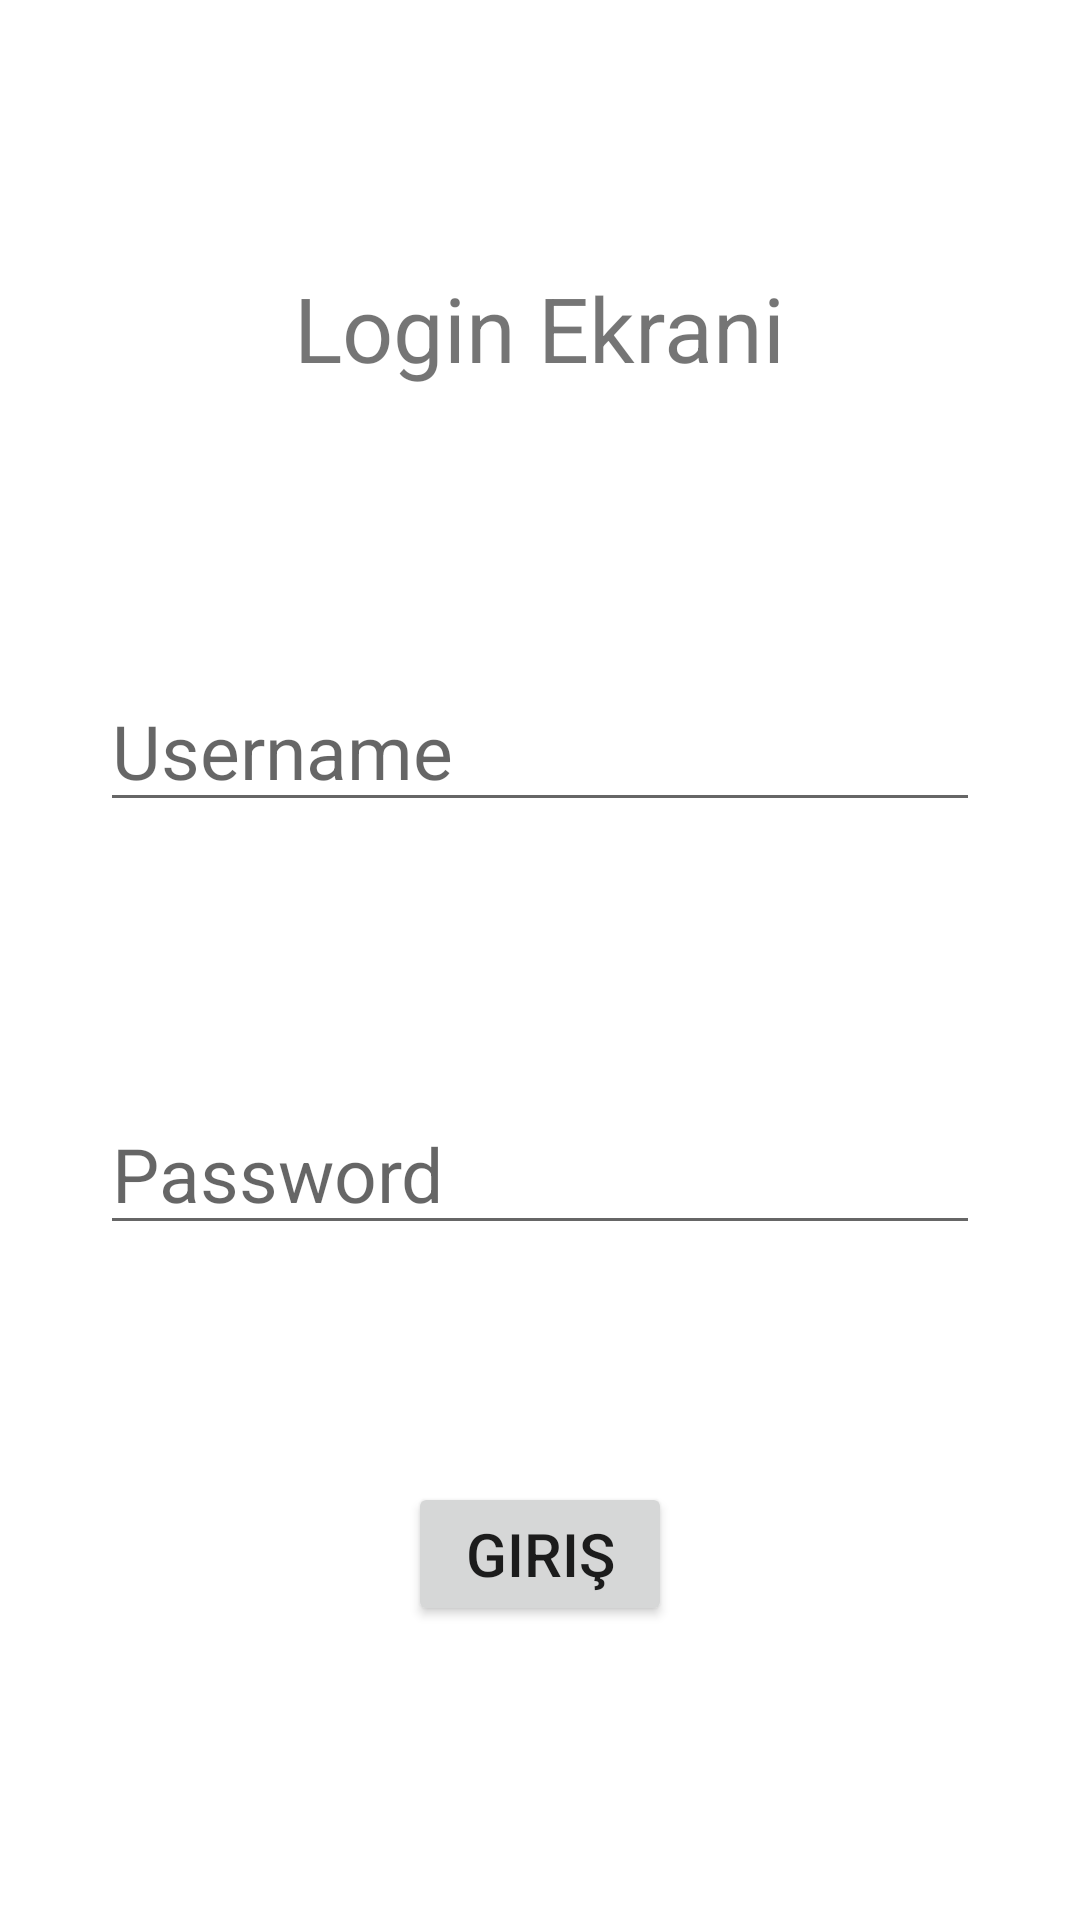

This screen was rendered from an Android layout file. Write that file and the resources it references.
<!-- AndroidManifest.xml: application theme Theme.SQLiteLoginEkran -->
<!-- res/layout/activity_main.xml -->
<?xml version="1.0" encoding="utf-8"?>
<androidx.constraintlayout.widget.ConstraintLayout xmlns:android="http://schemas.android.com/apk/res/android"
    xmlns:app="http://schemas.android.com/apk/res-auto"
    xmlns:tools="http://schemas.android.com/tools"
    android:layout_width="match_parent"
    android:layout_height="match_parent"
    tools:context=".MainActivity">

    <TextView
        android:id="@+id/textView"
        android:layout_width="wrap_content"
        android:layout_height="wrap_content"
        android:layout_marginTop="10dp"
        android:layout_marginBottom="15dp"
        android:text="Login Ekrani"
        android:textSize="30sp"
        app:layout_constraintBottom_toTopOf="@+id/editTextUsername"
        app:layout_constraintEnd_toEndOf="parent"
        app:layout_constraintStart_toStartOf="parent"
        app:layout_constraintTop_toTopOf="parent" />

    <EditText
        android:id="@+id/editTextUsername"
        android:layout_width="wrap_content"
        android:layout_height="wrap_content"
        android:layout_marginBottom="11dp"
        android:ems="10"
        android:hint="Username"
        android:inputType="textPersonName"
        android:textSize="25sp"
        app:layout_constraintBottom_toTopOf="@+id/editTextPassword"
        app:layout_constraintEnd_toEndOf="parent"
        app:layout_constraintStart_toStartOf="parent"
        app:layout_constraintTop_toBottomOf="@+id/textView" />

    <EditText
        android:id="@+id/editTextPassword"
        android:layout_width="wrap_content"
        android:layout_height="wrap_content"
        android:ems="10"
        android:hint="Password"
        android:inputType="textPersonName|numberPassword"
        android:textSize="25sp"
        app:layout_constraintBottom_toTopOf="@+id/buttonGiris"
        app:layout_constraintEnd_toEndOf="parent"
        app:layout_constraintStart_toStartOf="parent"
        app:layout_constraintTop_toBottomOf="@+id/editTextUsername" />

    <Button
        android:id="@+id/buttonGiris"
        android:layout_width="wrap_content"
        android:layout_height="wrap_content"
        android:layout_marginBottom="19dp"
        android:text="Giriş"
        android:textSize="20sp"
        app:layout_constraintBottom_toBottomOf="parent"
        app:layout_constraintEnd_toEndOf="parent"
        app:layout_constraintStart_toStartOf="parent"
        app:layout_constraintTop_toBottomOf="@+id/editTextPassword" />
</androidx.constraintlayout.widget.ConstraintLayout>
<!-- resources referenced by this layout -->
<resources>
  <style name="Theme.SQLiteLoginEkran" parent="Theme.MaterialComponents.DayNight.DarkActionBar">
          
          <item name="colorPrimary">@color/purple_500</item>
          <item name="colorPrimaryVariant">@color/purple_700</item>
          <item name="colorOnPrimary">@color/white</item>
          
          <item name="colorSecondary">@color/teal_200</item>
          <item name="colorSecondaryVariant">@color/teal_700</item>
          <item name="colorOnSecondary">@color/black</item>
          
          <item name="android:statusBarColor" tools:targetApi="21">?attr/colorPrimaryVariant</item>
          
      </style>
  <!-- not gathered from this repository: default colours our renderer supplied (Android Studio template values) -->
  <color name="purple_500">#FF6200EE</color>
  <color name="purple_700">#FF3700B3</color>
  <color name="teal_200">#FF03DAC5</color>
  <color name="teal_700">#FF018786</color>
  <color name="black">#FF000000</color>
  <color name="white">#FFFFFFFF</color>
</resources>
